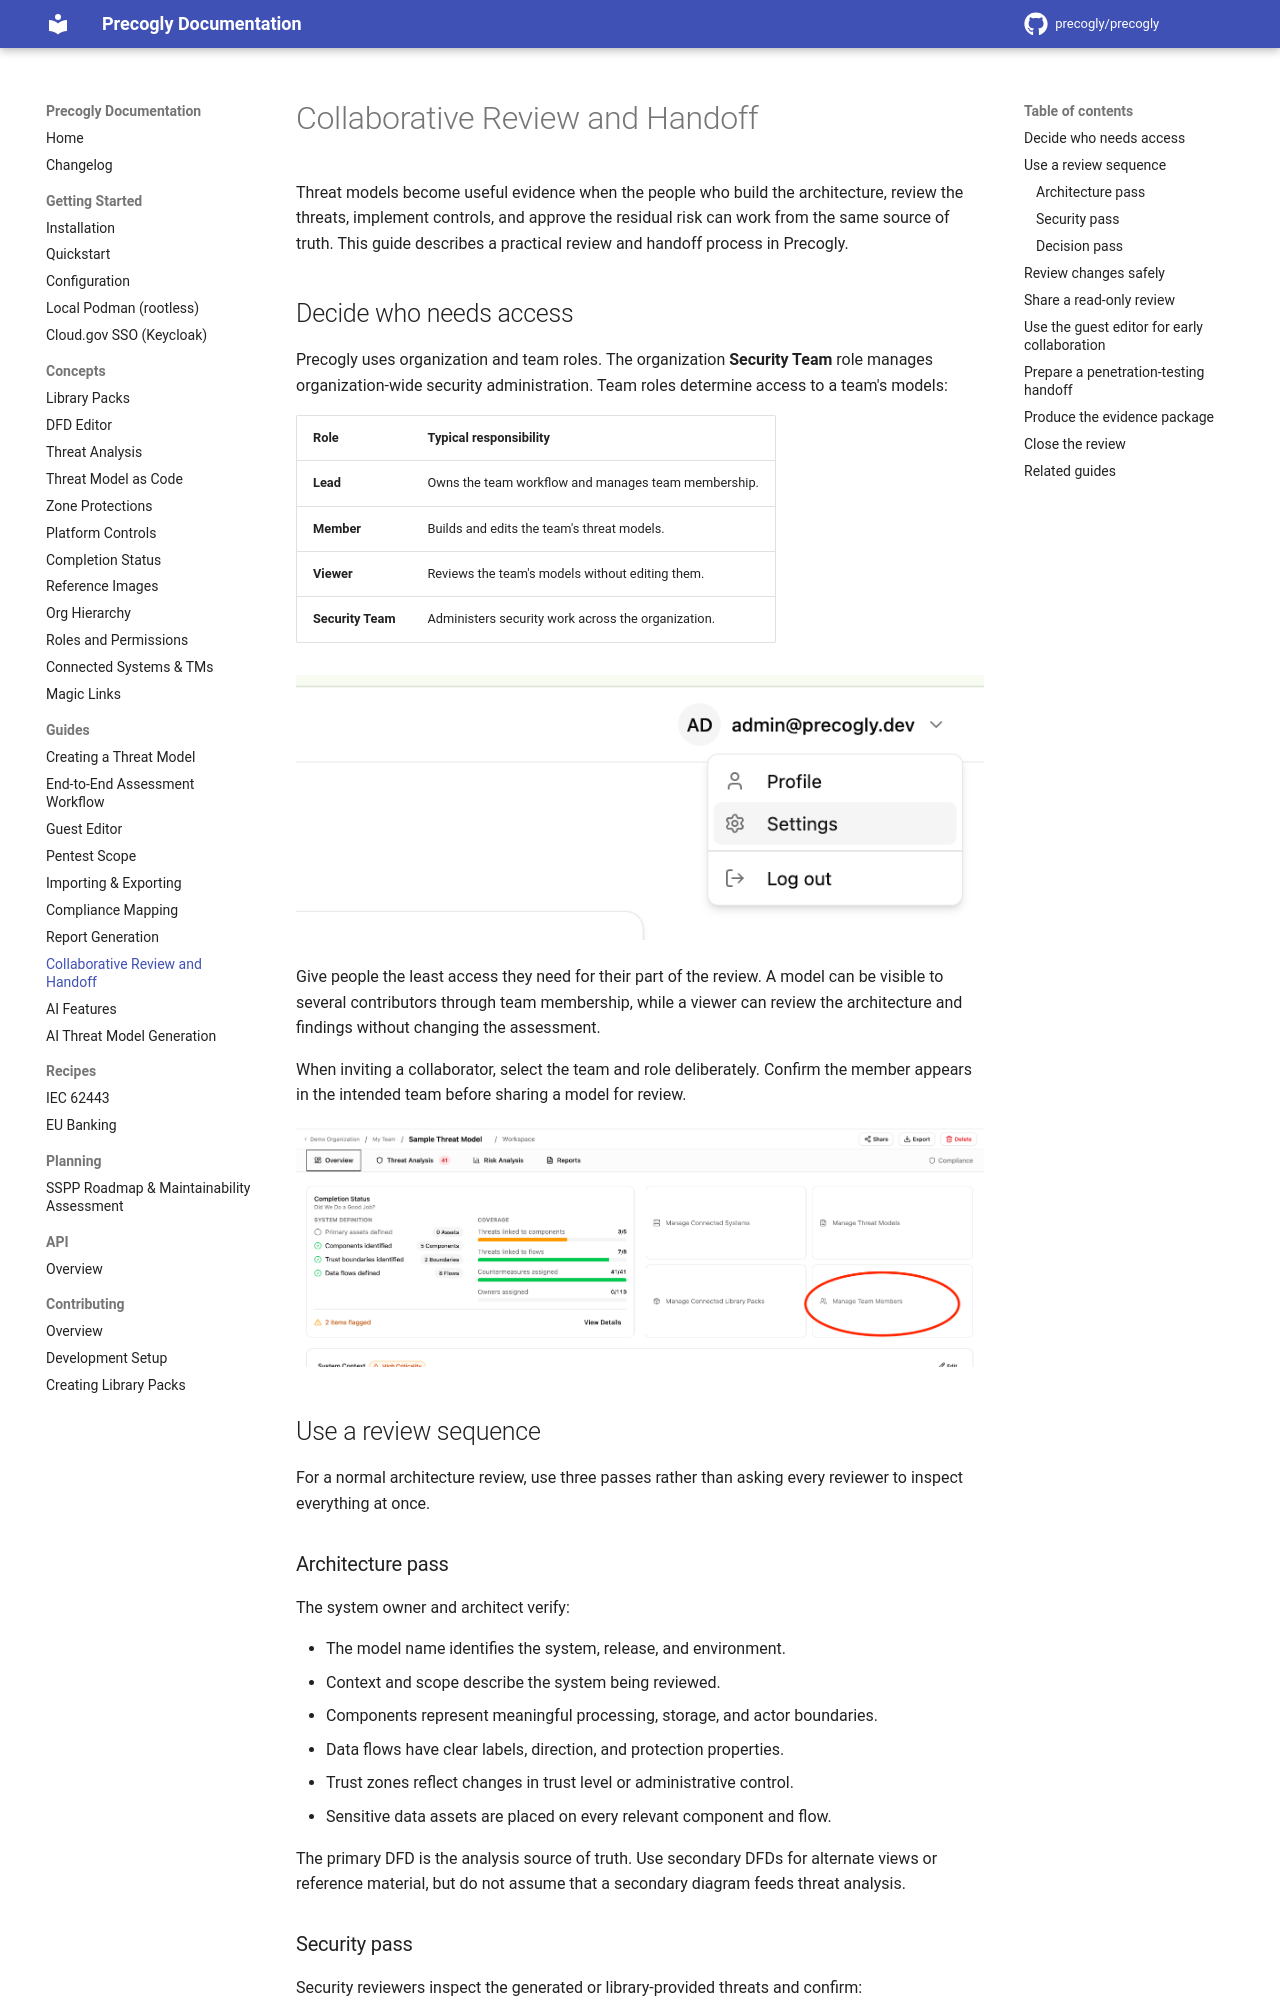

repository: JJediny/precogly · page: guides/collaborative-review-and-handoff/index.html · generator: mkdocs

# Collaborative Review and Handoff

Threat models become useful evidence when the people who build the architecture, review
the threats, implement controls, and approve the residual risk can work from the same
source of truth. This guide describes a practical review and handoff process in Precogly.

## Decide who needs access

Precogly uses organization and team roles. The organization **Security Team** role manages
organization-wide security administration. Team roles determine access to a team's models:

| Role | Typical responsibility |
| --- | --- |
| **Lead** | Owns the team workflow and manages team membership. |
| **Member** | Builds and edits the team's threat models. |
| **Viewer** | Reviews the team's models without editing them. |
| **Security Team** | Administers security work across the organization. |

![Roles and permissions in settings](../assets/images/roles-and-permissions-settings.png)

Give people the least access they need for their part of the review. A model can be
visible to several contributors through team membership, while a viewer can review the
architecture and findings without changing the assessment.

When inviting a collaborator, select the team and role deliberately. Confirm the member
appears in the intended team before sharing a model for review.

![Threat model detail with team and access context](../assets/images/roles-and-permissions-threat-model-detail.png)

## Use a review sequence

For a normal architecture review, use three passes rather than asking every reviewer to
inspect everything at once.
